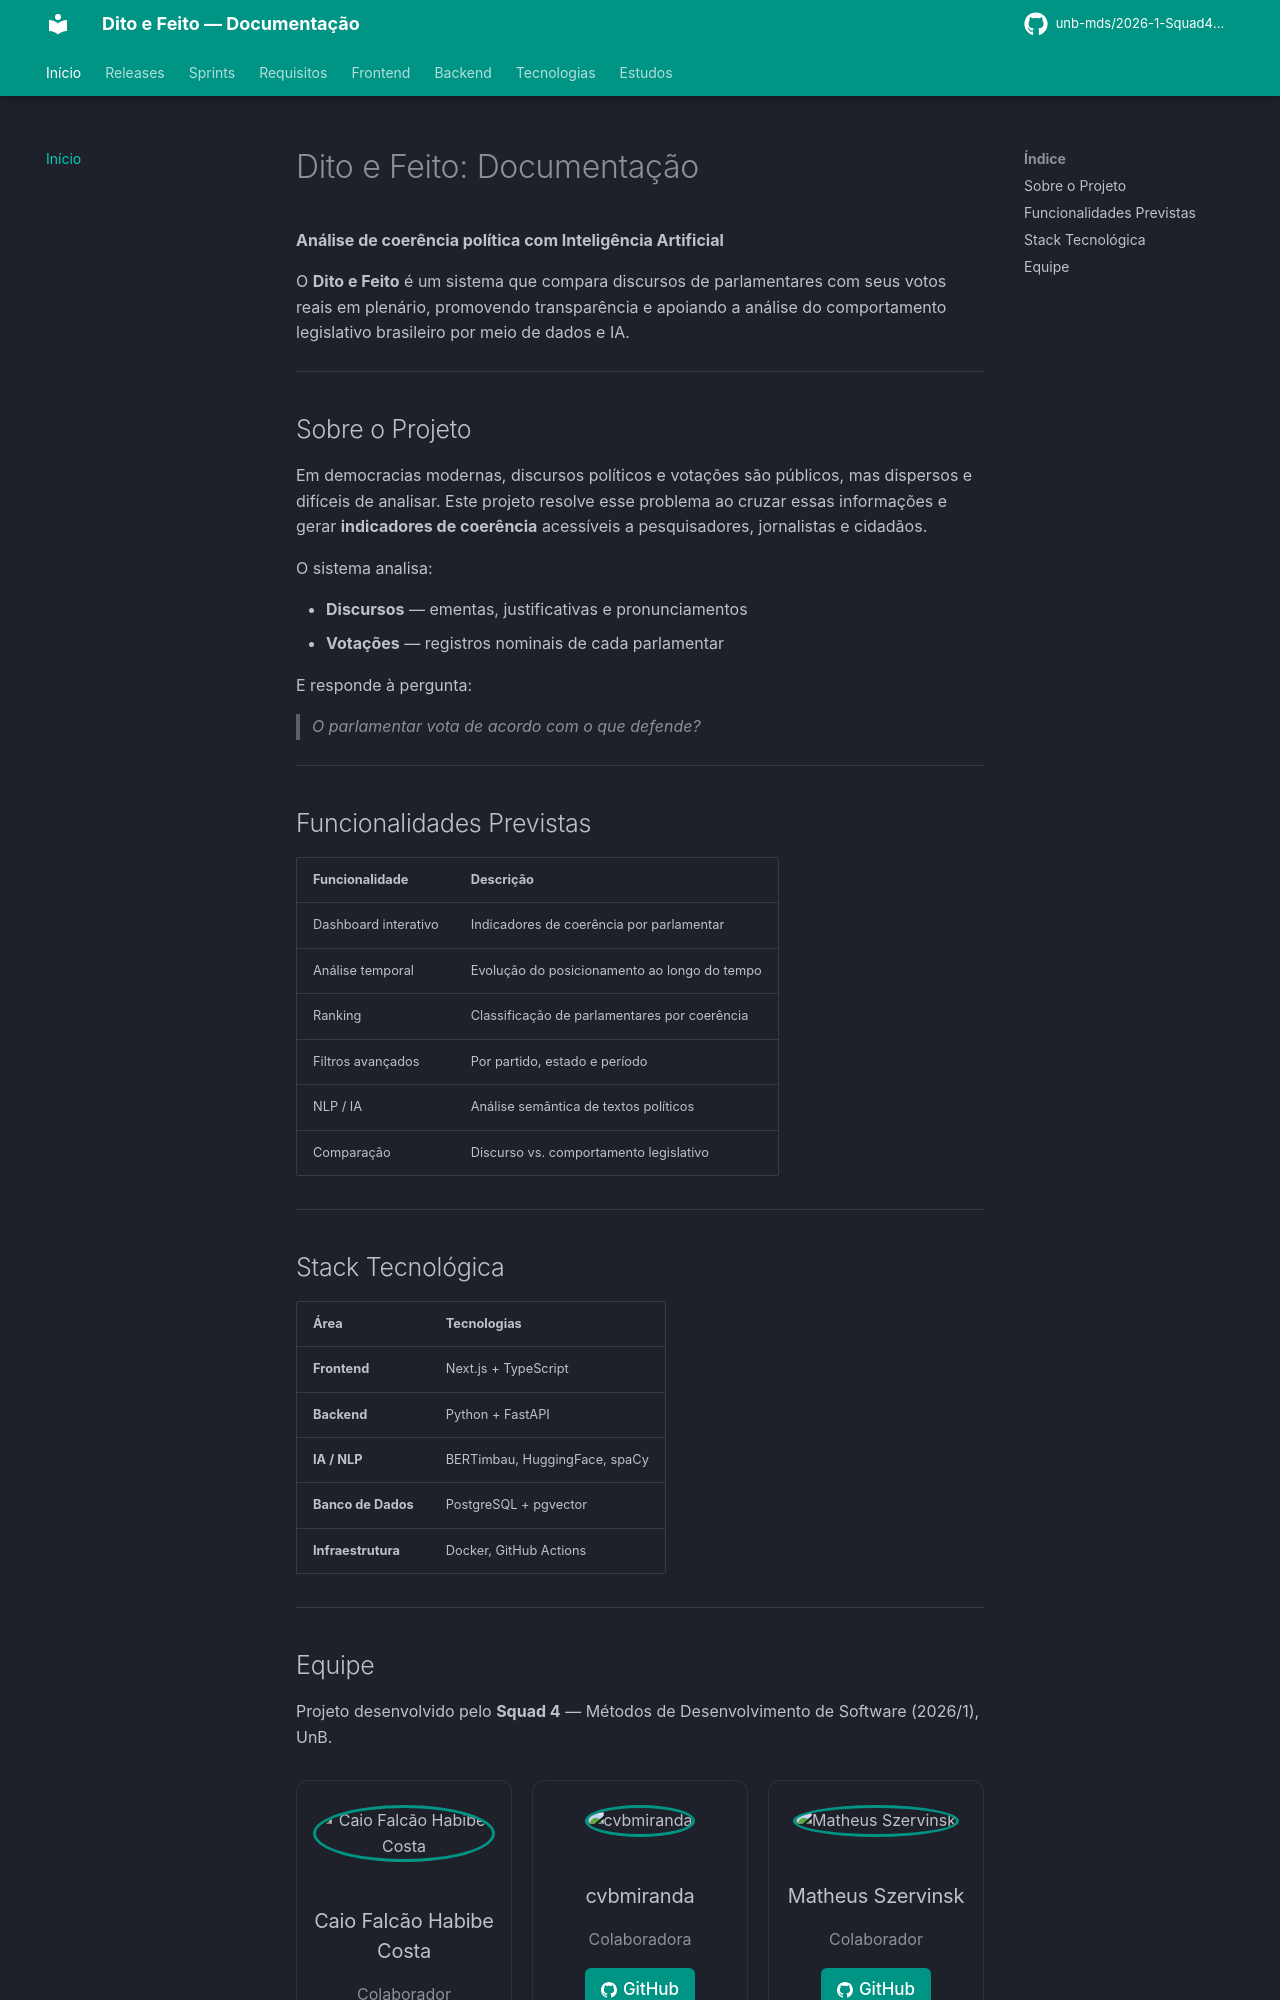

repository: unb-mds/2026-1-Squad4-Dito_e_Feito · page: index.html · generator: mkdocs

# Dito e Feito: Documentação

**Análise de coerência política com Inteligência Artificial**

O **Dito e Feito** é um sistema que compara discursos de parlamentares com seus votos reais em plenário, promovendo transparência e apoiando a análise do comportamento legislativo brasileiro por meio de dados e IA.

---

## Sobre o Projeto

Em democracias modernas, discursos políticos e votações são públicos, mas dispersos e difíceis de analisar. Este projeto resolve esse problema ao cruzar essas informações e gerar **indicadores de coerência** acessíveis a pesquisadores, jornalistas e cidadãos.

O sistema analisa:

- **Discursos** — ementas, justificativas e pronunciamentos
- **Votações** — registros nominais de cada parlamentar

E responde à pergunta:

> _O parlamentar vota de acordo com o que defende?_

---

## Funcionalidades Previstas

| Funcionalidade | Descrição |
|---|---|
| Dashboard interativo | Indicadores de coerência por parlamentar |
| Análise temporal | Evolução do posicionamento ao longo do tempo |
| Ranking | Classificação de parlamentares por coerência |
| Filtros avançados | Por partido, estado e período |
| NLP / IA | Análise semântica de textos políticos |
| Comparação | Discurso vs. comportamento legislativo |

---

## Stack Tecnológica

| Área | Tecnologias |
|---|---|
| **Frontend** | Next.js + TypeScript |
| **Backend** | Python + FastAPI |
| **IA / NLP** | BERTimbau, HuggingFace, spaCy |
| **Banco de Dados** | PostgreSQL + pgvector |
| **Infraestrutura** | Docker, GitHub Actions |

---
